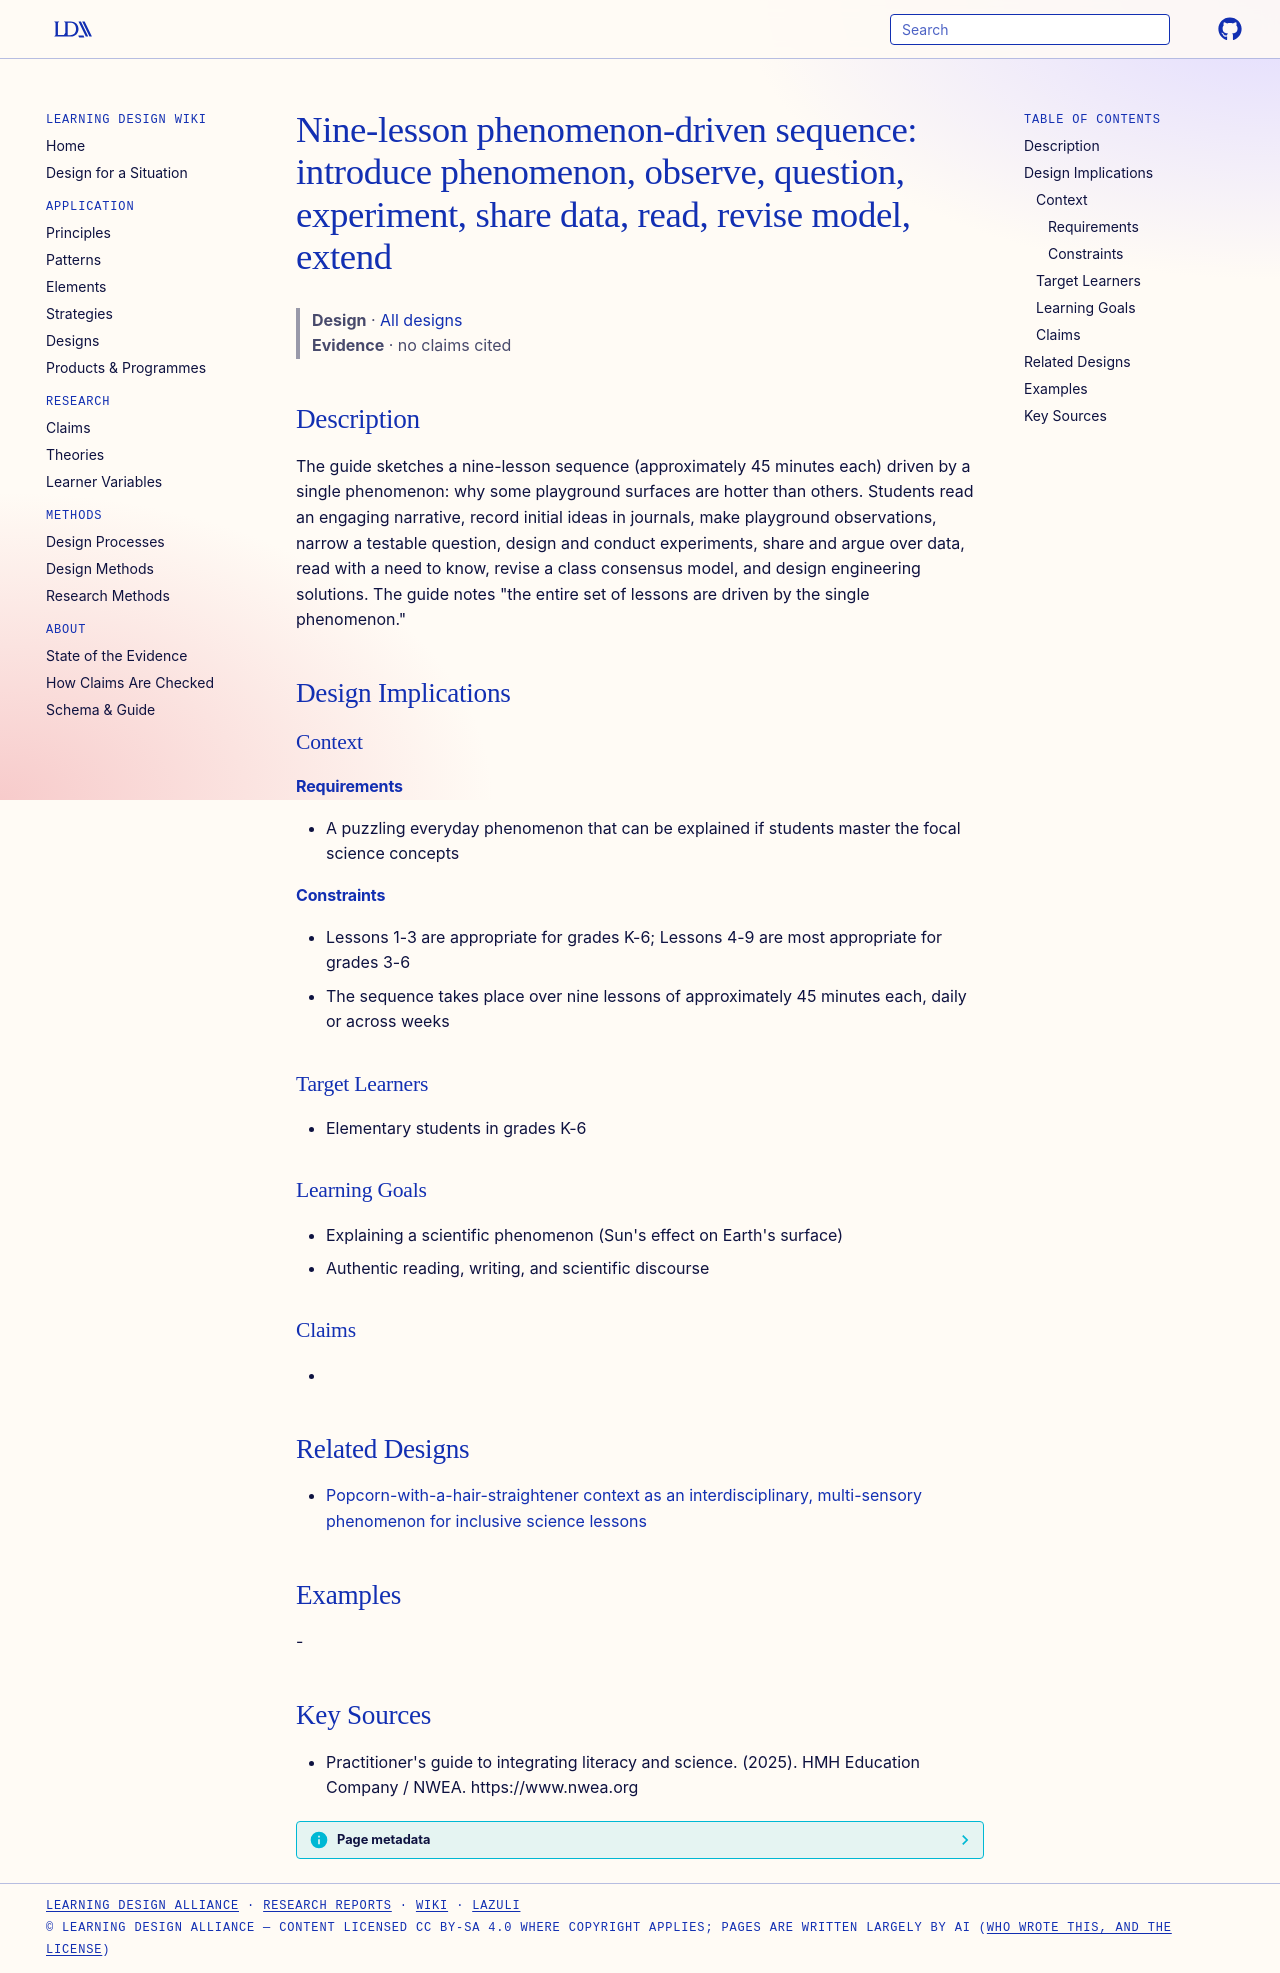

repository: Learning-Design-Alliance/learning-wiki · page: designs/phenomenon-driven-nine-lesson-literacy-science-sequence/index.html · generator: mkdocs

---
type: design
id: phenomenon-driven-nine-lesson-literacy-science-sequence
title: "Nine-lesson phenomenon-driven sequence: introduce phenomenon, observe, question, experiment, share data, read, revise model, extend"
description: "The guide sketches a nine-lesson sequence (approximately 45 minutes each) driven by a single phenomenon: why some playground surfaces are hotter than others."
status: review
generated:
  by: "process:settle-candidates"
  at: 2026-10-08
sources:
  - id: practitioners-guide-to-integrating-literacy-and-science-2025
    resource: "https://www.nwea.org"
    title: "Practitioner's guide to integrating literacy and science. (2025). HMH Education Company / NWEA. https://www.nwea.org"
    author: "Practitioner's guide to integrating literacy and science"
---

# Nine-lesson phenomenon-driven sequence: introduce phenomenon, observe, question, experiment, share data, read, revise model, extend

> **Design** · [All designs](index.md)
> **Evidence** · no claims cited

## Description
The guide sketches a nine-lesson sequence (approximately 45 minutes each) driven by a single phenomenon: why some playground surfaces are hotter than others. Students read an engaging narrative, record initial ideas in journals, make playground observations, narrow a testable question, design and conduct experiments, share and argue over data, read with a need to know, revise a class consensus model, and design engineering solutions. The guide notes "the entire set of lessons are driven by the single phenomenon."

## Design Implications

### Context
#### Requirements
- A puzzling everyday phenomenon that can be explained if students master the focal science concepts
#### Constraints
- Lessons 1-3 are appropriate for grades K-6; Lessons 4-9 are most appropriate for grades 3-6
- The sequence takes place over nine lessons of approximately 45 minutes each, daily or across weeks

### Target Learners
- Elementary students in grades K-6

### Learning Goals
- Explaining a scientific phenomenon (Sun's effect on Earth's surface)
- Authentic reading, writing, and scientific discourse

### Claims
- 

## Related Designs

- [Popcorn-with-a-hair-straightener context as an interdisciplinary, multi-sensory phenomenon for inclusive science lessons](popcorn-hair-straightener-context.md)

## Examples
-

## Key Sources
- Practitioner's guide to integrating literacy and science. (2025). HMH Education Company / NWEA. https://www.nwea.org
